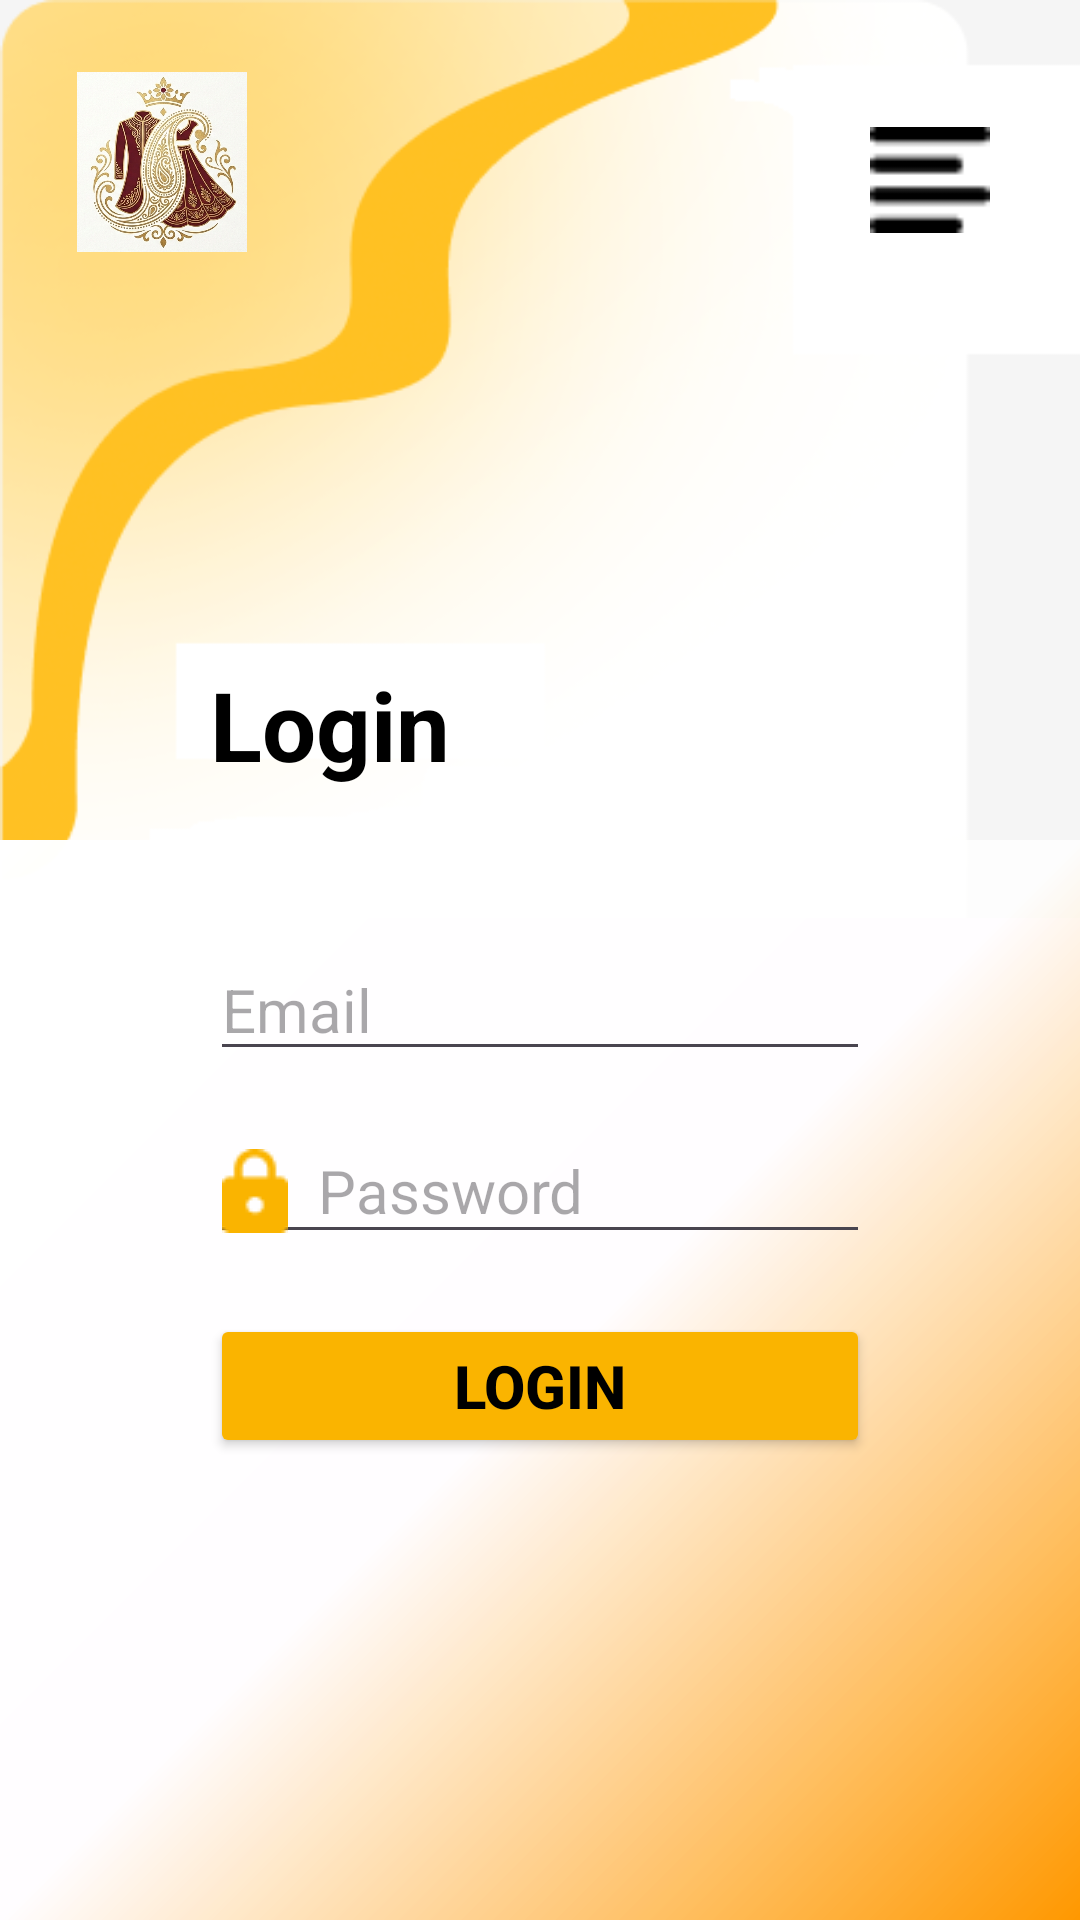

Produce the Android XML layout that renders to this screen, including the resource entries it uses.
<!-- AndroidManifest.xml: application theme Theme.WebViewCacheExample -->
<!-- res/layout/login_activity.xml -->
<?xml version="1.0" encoding="utf-8"?>
<androidx.constraintlayout.widget.ConstraintLayout xmlns:android="http://schemas.android.com/apk/res/android"
    xmlns:app="http://schemas.android.com/apk/res-auto"
    xmlns:tools="http://schemas.android.com/tools"
    android:layout_width="match_parent"
    android:layout_height="match_parent"
    tools:ignore="ContentDescription,MissingConstraints">

    <ImageView
        android:layout_width="match_parent"
        android:layout_height="wrap_content"
        android:adjustViewBounds="true"
        android:src="@drawable/bg_top" />

    <ImageView
        android:layout_width="match_parent"
        android:layout_height="wrap_content"
        android:adjustViewBounds="true"
        android:src="@drawable/bg_bottom"
        app:layout_constraintBottom_toBottomOf="parent"
        app:layout_constraintEnd_toEndOf="parent" />

    <ImageView
        android:layout_width="60dp"
        android:layout_height="60dp"
        android:layout_margin="24dp"

        android:src="@drawable/logo_without_name"
        app:layout_constraintStart_toStartOf="parent"
        app:layout_constraintTop_toTopOf="parent" />

    <ImageView
        android:layout_width="40dp"
        android:layout_height="40dp"
        android:layout_marginTop="40dp"
        android:layout_marginEnd="30dp"
        android:src="@drawable/menu_icon"
        app:layout_constraintEnd_toEndOf="parent"
        app:layout_constraintTop_toTopOf="parent" />

    <TextView
        android:id="@+id/loginTv"
        android:layout_width="wrap_content"
        android:layout_height="wrap_content"
        android:layout_marginStart="70dp"
        android:layout_marginTop="220dp"
        android:text="@string/login"
        android:textColor="@color/black"
        android:textSize="32sp"
        android:textStyle="bold"
        app:layout_constraintStart_toStartOf="parent"
        app:layout_constraintTop_toTopOf="parent" />


    <EditText
        android:id="@+id/emailEt"
        android:layout_width="match_parent"
        android:layout_height="wrap_content"
        android:layout_marginStart="70dp"
        android:layout_marginTop="50dp"
        android:layout_marginEnd="70dp"
        android:drawableStart="@drawable/email_icon"
        android:drawablePadding="10dp"
        android:hint="@string/email"
        android:textColor="@color/yellow"
        android:textSize="20sp"
        app:layout_constraintTop_toBottomOf="@+id/loginTv" />

    <EditText
        android:id="@+id/passwordEt"
        android:layout_width="match_parent"
        android:layout_height="wrap_content"
        android:layout_marginStart="70dp"
        android:layout_marginTop="16dp"
        android:layout_marginEnd="70dp"
        android:drawableStart="@drawable/password_icon"
        android:drawableEnd="@drawable/password_eye_close"
        android:drawablePadding="10dp"
        android:hint="@string/password"
        android:inputType="textPassword"
        android:textColor="@color/yellow"
        android:textSize="20sp"
        app:layout_constraintTop_toBottomOf="@+id/emailEt" />


    <Button
        android:id="@+id/loginBtn"
        android:layout_width="match_parent"
        android:layout_height="wrap_content"
        android:layout_marginStart="70dp"
        android:layout_marginTop="20dp"
        android:layout_marginEnd="70dp"
        android:backgroundTint="@color/yellow"
        android:text="@string/login"
        android:textColor="@color/black"
        android:textSize="20sp"
        android:textStyle="bold"
        app:layout_constraintTop_toBottomOf="@+id/passwordEt" />

</androidx.constraintlayout.widget.ConstraintLayout>
<!-- resources referenced by this layout -->
<resources>
  <color name="black">#FF000000</color>
  <color name="yellow">#FAB400</color>
  <!-- drawable bg_bottom (drawable) -->
  <?xml version="1.0" encoding="utf-8"?>
  <shape xmlns:android="http://schemas.android.com/apk/res/android"
      android:shape="rectangle">
      <gradient
          android:startColor="#FF9800"
          android:centerColor="#BAFFFFFF"
          android:endColor="#FFFFFF"
          android:angle="135" />
  </shape>
  <!-- drawable bg_top: png bitmap (drawable, 47830 bytes) -->
  <!-- drawable logo_without_name: png bitmap (drawable, 396614 bytes) -->
  <!-- drawable menu_icon: png bitmap (drawable, 300 bytes) -->
  <!-- drawable password_icon: png bitmap (drawable, 516 bytes) -->
  <string name="email">Email</string>
  <string name="login">Login</string>
  <string name="password">Password</string>
  <style name="Theme.WebViewCacheExample" parent="Base.Theme.WebViewCacheExample" />
  <style name="Base.Theme.WebViewCacheExample" parent="Theme.Material3.DayNight.NoActionBar">
          
          
      </style>
</resources>
